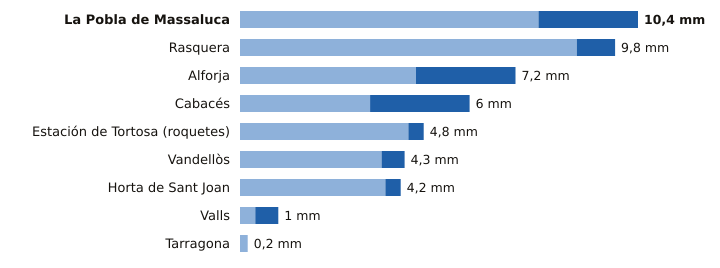

The data file committed next to this chart (first rows):
estacion, provincia, indicativo, mm_6_dias_anteriores, mm_hoy, mm_7_dias, horas_de_hoy
La Pobla de Massaluca, Tarragona, 9947X, 7.8, 2.6, 10.4, 12
Rasquera, Tarragona, 9975X, 8.8, 1.0, 9.8, 13
Alforja, Tarragona, 0009X, 4.6, 2.6, 7.2, 12
Cabacés, Tarragona, 9961X, 3.4, 2.6, 6.0, 12
Estación de Tortosa (roquetes), Tarragona, 9981A, 4.4, 0.4, 4.8, 13
Vandellòs, Tarragona, 0002I, 3.7, 0.6, 4.3, 13
Horta de Sant Joan, Tarragona, 9946X, 3.8, 0.4, 4.2, 9
Valls, Tarragona, 0034X, 0.4, 0.6, 1.0, 13
Tarragona, Tarragona, 0042Y, 0.2, 0.0, 0.2, 11
